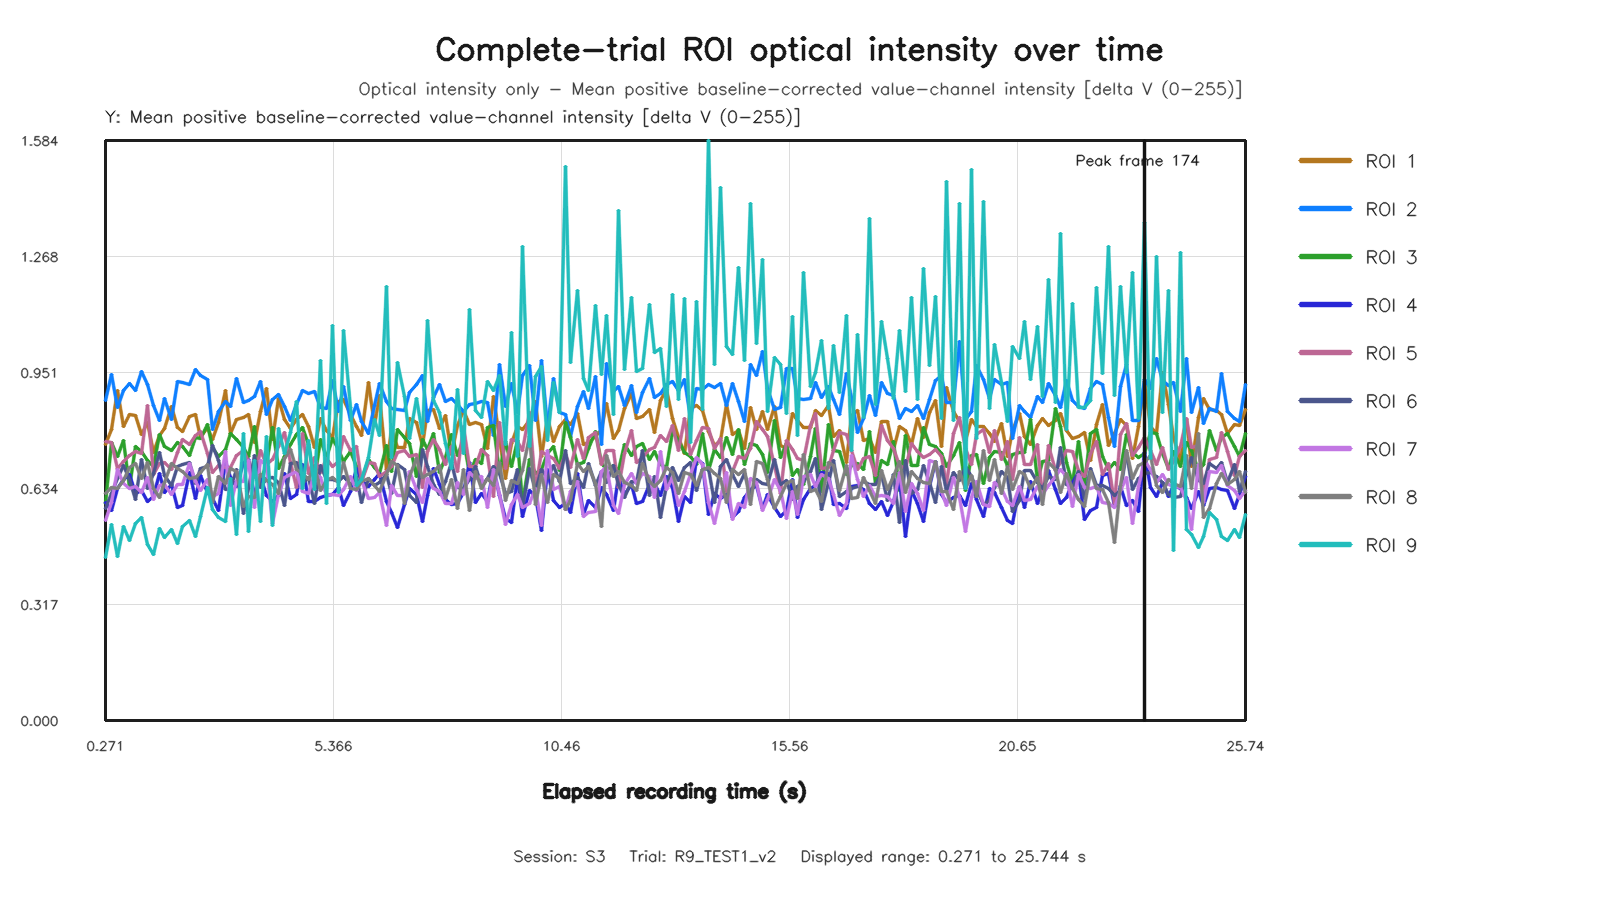

The table this chart was drawn from, first rows:
capture_frame_id, elapsed_time_s, roi1_value, roi2_value, roi3_value, roi4_value, roi5_value, roi6_value, roi7_value, roi8_value, roi9_value
0, 0.2715, 0.7531, 0.8744, 0.5935, 0.5955, 0.761, 0.579, 0.5456, 0.6209, 0.4443
1, 0.3995, 0.7947, 0.9464, 0.76, 0.5735, 0.7588, 0.6193, 0.5969, 0.6367, 0.5346
2, 0.5438, 0.9027, 0.8563, 0.7225, 0.6328, 0.6883, 0.6618, 0.6865, 0.6343, 0.4484
3, 0.679, 0.802, 0.9023, 0.7643, 0.6575, 0.7082, 0.6978, 0.647, 0.6557, 0.5308
4, 0.7998, 0.8369, 0.9201, 0.637, 0.6708, 0.7229, 0.658, 0.6344, 0.69, 0.4929
5, 0.9446, 0.8324, 0.9022, 0.749, 0.6192, 0.7353, 0.6049, 0.6396, 0.702, 0.5372
6, 1.073, 0.7816, 0.9528, 0.7359, 0.6294, 0.7304, 0.7137, 0.622, 0.6616, 0.5548
7, 1.2, 0.8132, 0.9191, 0.7115, 0.5989, 0.8603, 0.6325, 0.6645, 0.7057, 0.4801
8, 1.344, 0.7328, 0.8615, 0.693, 0.6121, 0.6717, 0.6746, 0.6026, 0.6341, 0.4543
9, 1.472, 0.7795, 0.8186, 0.7823, 0.6745, 0.7023, 0.7321, 0.6412, 0.6099, 0.5254
10, 1.601, 0.7968, 0.8808, 0.7496, 0.6215, 0.7053, 0.668, 0.6447, 0.6489, 0.4986
11, 1.744, 0.8589, 0.8223, 0.7382, 0.6448, 0.6856, 0.6423, 0.6161, 0.7029, 0.5225
12, 1.872, 0.8012, 0.9266, 0.7597, 0.5818, 0.7326, 0.6934, 0.6435, 0.6883, 0.4833
13, 2, 0.7888, 0.9234, 0.7494, 0.5881, 0.768, 0.6984, 0.6442, 0.6794, 0.5288
14, 2.146, 0.8313, 0.9181, 0.7229, 0.6782, 0.7533, 0.7042, 0.7018, 0.6607, 0.5469
15, 2.272, 0.8369, 0.958, 0.7736, 0.6054, 0.7778, 0.6485, 0.6527, 0.6627, 0.5037
16, 2.4, 0.772, 0.9426, 0.7712, 0.6688, 0.7906, 0.6875, 0.6291, 0.6773, 0.5582
17, 2.544, 0.8013, 0.9305, 0.8073, 0.6226, 0.7292, 0.6926, 0.6575, 0.6989, 0.6368
18, 2.672, 0.7686, 0.7939, 0.7451, 0.6054, 0.6765, 0.7503, 0.6113, 0.5967, 0.5759
19, 2.8, 0.8128, 0.8432, 0.7209, 0.5747, 0.6953, 0.7089, 0.6196, 0.6656, 0.555
20, 2.944, 0.9023, 0.8727, 0.741, 0.7086, 0.6923, 0.6304, 0.7347, 0.6487, 0.5444
21, 3.072, 0.7839, 0.859, 0.7835, 0.6649, 0.6923, 0.6331, 0.5867, 0.6888, 0.6606
22, 3.2, 0.8228, 0.9345, 0.7673, 0.6397, 0.7233, 0.6863, 0.6558, 0.6808, 0.5082
23, 3.344, 0.8275, 0.8691, 0.7448, 0.7037, 0.7364, 0.5653, 0.6534, 0.5859, 0.7848
24, 3.472, 0.8356, 0.8743, 0.72, 0.7139, 0.7072, 0.633, 0.7105, 0.6111, 0.5174
25, 3.6, 0.7603, 0.8857, 0.8023, 0.6087, 0.6641, 0.7244, 0.5816, 0.609, 0.7094
26, 3.744, 0.8446, 0.9252, 0.653, 0.6663, 0.7381, 0.6357, 0.7113, 0.6717, 0.5423
27, 3.872, 0.9067, 0.8349, 0.7001, 0.6146, 0.6992, 0.6618, 0.6952, 0.655, 0.775
28, 4.001, 0.769, 0.8776, 0.7999, 0.5969, 0.713, 0.6642, 0.5394, 0.6452, 0.5329
29, 4.144, 0.8807, 0.8907, 0.6877, 0.6154, 0.7475, 0.6514, 0.6173, 0.6196, 0.7988
30, 4.272, 0.8216, 0.8571, 0.7216, 0.6748, 0.786, 0.5885, 0.6639, 0.7149, 0.7283
31, 4.4, 0.7987, 0.8191, 0.754, 0.6074, 0.7046, 0.7023, 0.6723, 0.7416, 0.7867
32, 4.544, 0.8235, 0.8622, 0.7821, 0.6175, 0.6357, 0.706, 0.6798, 0.6851, 0.8725
33, 4.672, 0.8367, 0.9016, 0.8006, 0.7002, 0.7841, 0.6468, 0.6268, 0.6761, 0.6347
34, 4.805, 0.8041, 0.8938, 0.7547, 0.5994, 0.6737, 0.6644, 0.6195, 0.6585, 0.7645
35, 4.944, 0.7464, 0.8998, 0.6548, 0.5977, 0.7185, 0.5941, 0.6757, 0.6959, 0.6313
36, 5.072, 0.8252, 0.8561, 0.767, 0.6098, 0.6771, 0.6954, 0.6632, 0.6273, 0.984
37, 5.2, 0.7925, 0.8518, 0.7197, 0.6149, 0.7161, 0.657, 0.6141, 0.6546, 0.5917
38, 5.344, 0.7719, 0.9288, 0.7704, 0.6172, 0.6927, 0.658, 0.6186, 0.663, 1.079
39, 5.472, 0.8722, 0.8429, 0.7414, 0.6363, 0.7067, 0.6534, 0.6143, 0.6493, 0.6217
40, 5.6, 0.8774, 0.9111, 0.7064, 0.5861, 0.7748, 0.6672, 0.6319, 0.7046, 1.067
41, 5.747, 0.8371, 0.8207, 0.7344, 0.6264, 0.7371, 0.6439, 0.6654, 0.635, 0.8563
42, 5.872, 0.8025, 0.8627, 0.6936, 0.6897, 0.7492, 0.6673, 0.6276, 0.6306, 0.6413
43, 6, 0.7791, 0.8178, 0.6561, 0.6549, 0.6535, 0.5969, 0.6543, 0.6519, 0.6587
44, 6.144, 0.9234, 0.7839, 0.7126, 0.64, 0.7057, 0.6623, 0.6059, 0.6611, 0.7192
45, 6.275, 0.805, 0.8618, 0.6916, 0.6594, 0.7033, 0.6418, 0.6083, 0.6425, 0.8222
46, 6.403, 0.8871, 0.9211, 0.6735, 0.6743, 0.6676, 0.6507, 0.6221, 0.6252, 0.779
47, 6.544, 0.6868, 0.8717, 0.7519, 0.5984, 0.6811, 0.6717, 0.5332, 0.6715, 1.185
48, 6.672, 0.7969, 0.8525, 0.6811, 0.5676, 0.6942, 0.6207, 0.6433, 0.7065, 0.7183
49, 6.8, 0.7458, 0.8509, 0.7958, 0.5276, 0.7323, 0.6981, 0.6139, 0.6954, 0.9779
50, 6.944, 0.7451, 0.8478, 0.7743, 0.5909, 0.7366, 0.6844, 0.6159, 0.5923, 0.8852
51, 7.074, 0.8237, 0.8962, 0.7572, 0.6338, 0.7211, 0.6159, 0.6812, 0.6677, 0.7692
52, 7.21, 0.8131, 0.9165, 0.666, 0.6167, 0.7279, 0.5943, 0.6314, 0.7161, 0.8806
53, 7.344, 0.7503, 0.9432, 0.7684, 0.5433, 0.6369, 0.7416, 0.5942, 0.6625, 0.7845
54, 7.472, 0.8471, 0.8167, 0.7408, 0.614, 0.7337, 0.6933, 0.6616, 0.6721, 1.092
55, 7.601, 0.8485, 0.8834, 0.7839, 0.6882, 0.767, 0.6457, 0.6344, 0.6799, 0.8755
56, 7.745, 0.7973, 0.9168, 0.6783, 0.6434, 0.7397, 0.6164, 0.6253, 0.6954, 0.841
57, 7.875, 0.8327, 0.8704, 0.7192, 0.6047, 0.6987, 0.6538, 0.593, 0.6071, 0.7573
58, 8, 0.7266, 0.8792, 0.7807, 0.5897, 0.7489, 0.7057, 0.594, 0.6595, 0.6877
59, 8.144, 0.806, 0.8619, 0.7243, 0.5924, 0.6808, 0.6375, 0.649, 0.578, 0.9033
... 132 more rows
